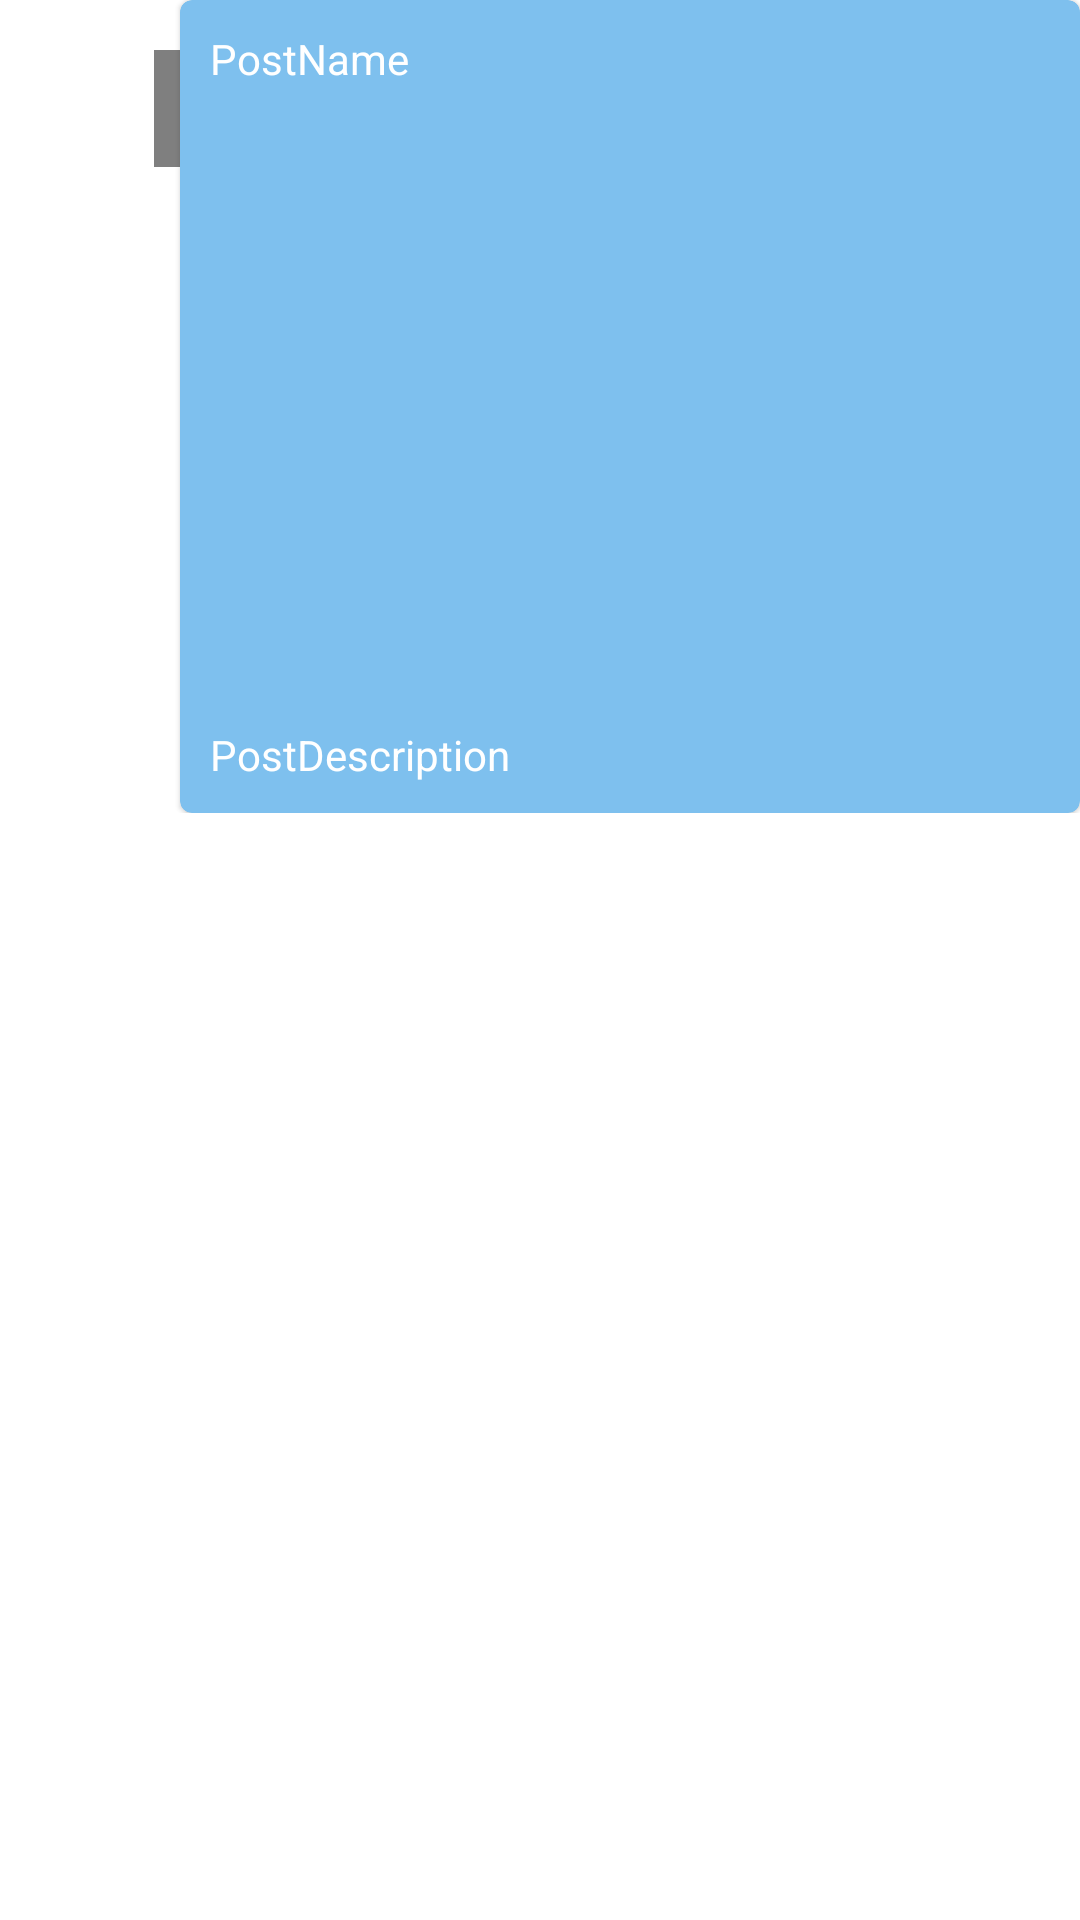

Write the Android layout XML for this screen, with the resource values it uses.
<!-- AndroidManifest.xml: application theme Theme.MyApplication -->
<!-- res/layout/chat_my_message_item.xml -->
<?xml version="1.0" encoding="utf-8"?>
<RelativeLayout
    xmlns:android="http://schemas.android.com/apk/res/android"
    xmlns:app="http://schemas.android.com/apk/res-auto"
    xmlns:tools="http://schemas.android.com/tools"
    android:id="@+id/messageLayout"
    android:layout_width="match_parent"
    android:layout_height="wrap_content">

    <RelativeLayout
        android:orientation="vertical"
        android:layout_alignParentEnd="true"
        android:paddingBottom="10dp"
        android:layout_width="wrap_content"
        android:layout_height="wrap_content"
        tools:ignore="UselessParent">

        <com.github.library.bubbleview.BubbleImageView
            android:id="@+id/photoImageView"
            android:scaleType="centerCrop"
            android:src="@drawable/image_default_for_chat"
            android:layout_below="@+id/timeOfMessage"
            android:layout_alignParentEnd="true"
            android:layout_marginTop="3dp"
            android:layout_width="200dp"
            android:layout_height="wrap_content"
            app:arrowLocation="left"
            app:arrowHeight="0dp"/>

        <TextView
            android:id="@+id/repostDeletedName"
            android:layout_width="wrap_content"
            android:layout_height="wrap_content"
            android:layout_alignParentEnd="true"
            android:layout_marginStart="10dp"
            android:layout_marginTop="10dp"
            android:layout_marginEnd="10dp"
            android:textColor="@color/black"
            tools:ignore="RelativeOverlap" />

        <com.google.android.material.card.MaterialCardView
            android:id="@+id/chatRepostCard"
            android:layout_width="300dp"
            android:layout_height="wrap_content"
            android:layout_alignParentEnd="true"
            android:paddingBottom="10dp"
            app:cardBackgroundColor="#7EC0EE">

            <RelativeLayout
                android:layout_width="wrap_content"
                android:layout_height="wrap_content">

                <TextView
                    android:id="@+id/repostName"
                    android:layout_width="wrap_content"
                    android:layout_height="wrap_content"
                    android:textColor="@android:color/white"
                    android:layout_marginStart="10dp"
                    android:layout_alignParentStart="true"
                    android:text="@string/postname"
                    android:layout_marginTop="10dp"
                    android:layout_marginEnd="10dp"/>


                <ImageView
                    android:id="@+id/repostImage"
                    android:scaleType="centerCrop"
                    android:src="@drawable/image_default_for_chat"
                    android:layout_below="@+id/repostName"
                    android:layout_alignParentEnd="true"
                    android:layout_marginTop="3dp"
                    android:layout_width="300dp"
                    android:layout_height="200dp"
                    android:transitionName="postImage"
                    tools:ignore="ContentDescription,UnusedAttribute" />

                <TextView
                    android:id="@+id/repostDescription"
                    android:layout_width="wrap_content"
                    android:layout_height="wrap_content"
                    android:layout_below="@+id/repostImage"
                    android:textColor="@android:color/white"
                    android:layout_alignParentStart="true"
                    android:text="@string/postdescription"
                    android:layout_marginBottom="10dp"
                    android:layout_marginStart="10dp"
                    android:layout_marginTop="10dp"
                    android:layout_marginEnd="10dp"/>

            </RelativeLayout>


        </com.google.android.material.card.MaterialCardView>

        <TextView
            android:id="@+id/dayOfMessage"
            android:layout_width="wrap_content"
            android:layout_height="wrap_content"
            android:layout_centerHorizontal="true"
            android:maxWidth="200dp"
            android:text="@string/day_of_message"
            android:textSize="10sp"
            tools:ignore="RelativeOverlap,SmallSp" />

        <TextView
            android:id="@+id/timeOfMessage"
            android:layout_width="wrap_content"
            android:layout_height="wrap_content"
            android:layout_alignParentEnd="true"
            android:maxWidth="300dp"
            android:text="@string/time_of_message"
            android:textSize="10sp"
            tools:ignore="RelativeOverlap,SmallSp" />



        <com.github.library.bubbleview.BubbleTextView
            android:id="@+id/messageTextView"
            android:layout_width="wrap_content"
            android:layout_height="wrap_content"
            android:layout_below="@+id/timeOfMessage"
            android:layout_alignParentEnd="true"
            android:layout_marginTop="3dp"
            android:maxWidth="300dp"
            android:padding="10dp"
            android:text="@string/textvew"
            android:textColor="@android:color/white"
            android:textSize="16sp"
            app:angle="15dp"
            app:arrowHeight="0dp"
            app:arrowLocation="left"
            app:arrowPosition="14dp"
            app:arrowWidth="8dp"
            app:bubbleColor="#7EC0EE" />


    </RelativeLayout>

</RelativeLayout>
<!-- resources referenced by this layout -->
<resources>
  <color name="black">#FF000000</color>
  <string name="day_of_message">day of message</string>
  <string name="postdescription">PostDescription</string>
  <string name="postname">PostName</string>
  <string name="textvew">TextVew</string>
  <string name="time_of_message">time of message</string>
  <style name="Theme.MyApplication" parent="Theme.MaterialComponents.DayNight.DarkActionBar">
          
          <item name="colorPrimary">#B8B6B6</item>
          <item name="actionMenuTextColor">#6B0A00</item>
          <item name="colorPrimaryVariant">@color/purple_700</item>
          <item name="colorOnPrimary">@color/white</item>
          
          <item name="colorSecondary">@color/teal_200</item>
          <item name="colorSecondaryVariant">@color/teal_700</item>
          <item name="colorOnSecondary">@color/black</item>
          
          <item name="android:statusBarColor" tools:targetApi="l">?attr/colorPrimaryVariant</item>
          
          <item name="preferenceTheme">@style/PreferenceThemeOverlay</item>
      </style>
  <color name="purple_700">#C1BEBE</color>
  <color name="white">#FFFFFFFF</color>
  <color name="teal_200">#881306</color>
  <color name="teal_700">#FF018786</color>
</resources>
